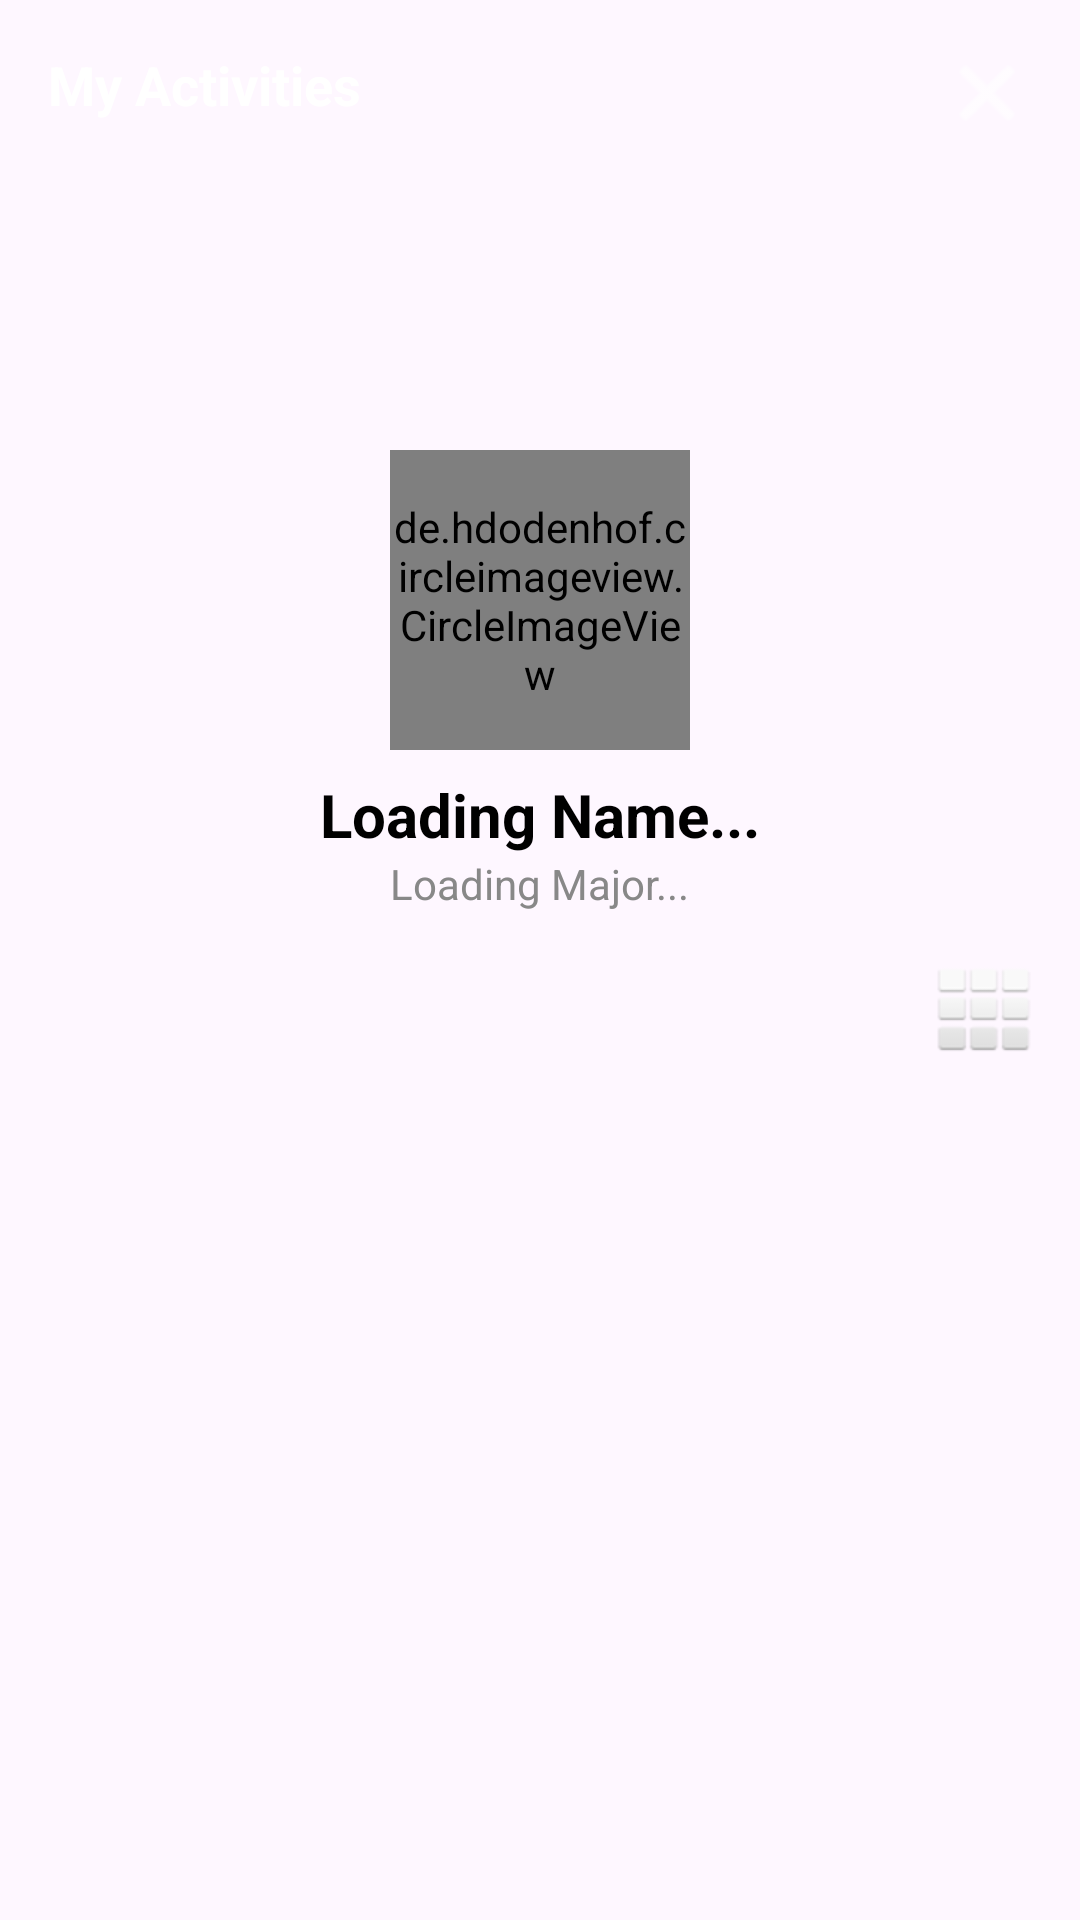

Android layout source for this screen:
<!-- AndroidManifest.xml: application theme Theme.Final_Project -->
<!-- res/layout/activity_main.xml -->
<?xml version="1.0" encoding="utf-8"?>
<androidx.constraintlayout.widget.ConstraintLayout xmlns:android="http://schemas.android.com/apk/res/android"
    xmlns:app="http://schemas.android.com/apk/res-auto"
    xmlns:tools="http://schemas.android.com/tools"
    android:id="@+id/main"
    android:layout_width="match_parent"
    android:layout_height="match_parent"
    tools:context=".MainActivity">

    
    <ScrollView
        android:layout_width="match_parent"
        android:layout_height="match_parent">

        <androidx.constraintlayout.widget.ConstraintLayout
            android:layout_width="match_parent"
            android:layout_height="wrap_content">

            
            <ImageView
                android:id="@+id/imgBackground"
                android:layout_width="match_parent"
                android:layout_height="200dp"
                android:scaleType="centerCrop"
                android:src="@drawable/ic_launcher_background"
                app:layout_constraintTop_toTopOf="parent" />

            
            <TextView
                android:layout_width="wrap_content"
                android:layout_height="wrap_content"
                android:text="My Activities"
                android:textColor="#FFFFFF"
                android:textSize="18sp"
                android:textStyle="bold"
                android:layout_margin="16dp"
                app:layout_constraintStart_toStartOf="parent"
                app:layout_constraintTop_toTopOf="parent" />

            <ImageView
                android:layout_width="30dp"
                android:layout_height="30dp"
                android:layout_margin="16dp"
                android:src="@android:drawable/ic_menu_close_clear_cancel"
                app:tint="#FFFFFF"
                app:layout_constraintEnd_toEndOf="parent"
                app:layout_constraintTop_toTopOf="parent" />

            
            <de.hdodenhof.circleimageview.CircleImageView
                android:id="@+id/imgProfile"
                android:layout_width="100dp"
                android:layout_height="100dp"
                android:src="@drawable/ic_launcher_foreground"
                app:civ_border_color="#FFFFFF"
                app:civ_border_width="4dp"
                app:layout_constraintBottom_toBottomOf="@+id/imgBackground"
                app:layout_constraintEnd_toEndOf="parent"
                app:layout_constraintStart_toStartOf="parent"
                app:layout_constraintTop_toBottomOf="@+id/imgBackground" />

            
            <TextView
                android:id="@+id/txtProfileName"
                android:layout_width="wrap_content"
                android:layout_height="wrap_content"
                android:layout_marginTop="8dp"
                android:text="Loading Name..."
                android:textColor="#000000"
                android:textSize="20sp"
                android:textStyle="bold"
                app:layout_constraintEnd_toEndOf="parent"
                app:layout_constraintStart_toStartOf="parent"
                app:layout_constraintTop_toBottomOf="@+id/imgProfile" />

            <TextView
                android:id="@+id/txtMajor"
                android:layout_width="wrap_content"
                android:layout_height="wrap_content"
                android:text="Loading Major..."
                android:textColor="#888888"
                app:layout_constraintEnd_toEndOf="parent"
                app:layout_constraintStart_toStartOf="parent"
                app:layout_constraintTop_toBottomOf="@+id/txtProfileName" />

            
            <HorizontalScrollView
                android:id="@+id/scrollFilters"
                android:layout_width="match_parent"
                android:layout_height="wrap_content"
                android:layout_marginTop="16dp"
                android:scrollbars="none"
                app:layout_constraintTop_toBottomOf="@+id/txtMajor">

                <LinearLayout
                    android:id="@+id/layoutFilters"
                    android:layout_width="wrap_content"
                    android:layout_height="wrap_content"
                    android:paddingStart="16dp"
                    android:paddingEnd="16dp"
                    android:orientation="horizontal">
                    
                </LinearLayout>
            </HorizontalScrollView>

            
            <ImageButton
                android:id="@+id/btnToggleView"
                android:layout_width="wrap_content"
                android:layout_height="wrap_content"
                android:src="@android:drawable/ic_dialog_dialer"
                android:background="?attr/selectableItemBackgroundBorderless"
                android:layout_marginEnd="16dp"
                app:layout_constraintEnd_toEndOf="parent"
                app:layout_constraintTop_toBottomOf="@+id/scrollFilters" />

            
            <androidx.recyclerview.widget.RecyclerView
                android:id="@+id/rvActivities"
                android:layout_width="match_parent"
                android:layout_height="wrap_content"
                android:layout_marginTop="8dp"
                android:padding="8dp"
                app:layout_constraintTop_toBottomOf="@+id/btnToggleView" />

        </androidx.constraintlayout.widget.ConstraintLayout>
    </ScrollView>

</androidx.constraintlayout.widget.ConstraintLayout>
<!-- resources referenced by this layout -->
<resources>
  <style name="Theme.Final_Project" parent="Base.Theme.Final_Project" />
  <style name="Base.Theme.Final_Project" parent="Theme.Material3.DayNight.NoActionBar">
          
          
      </style>
</resources>
